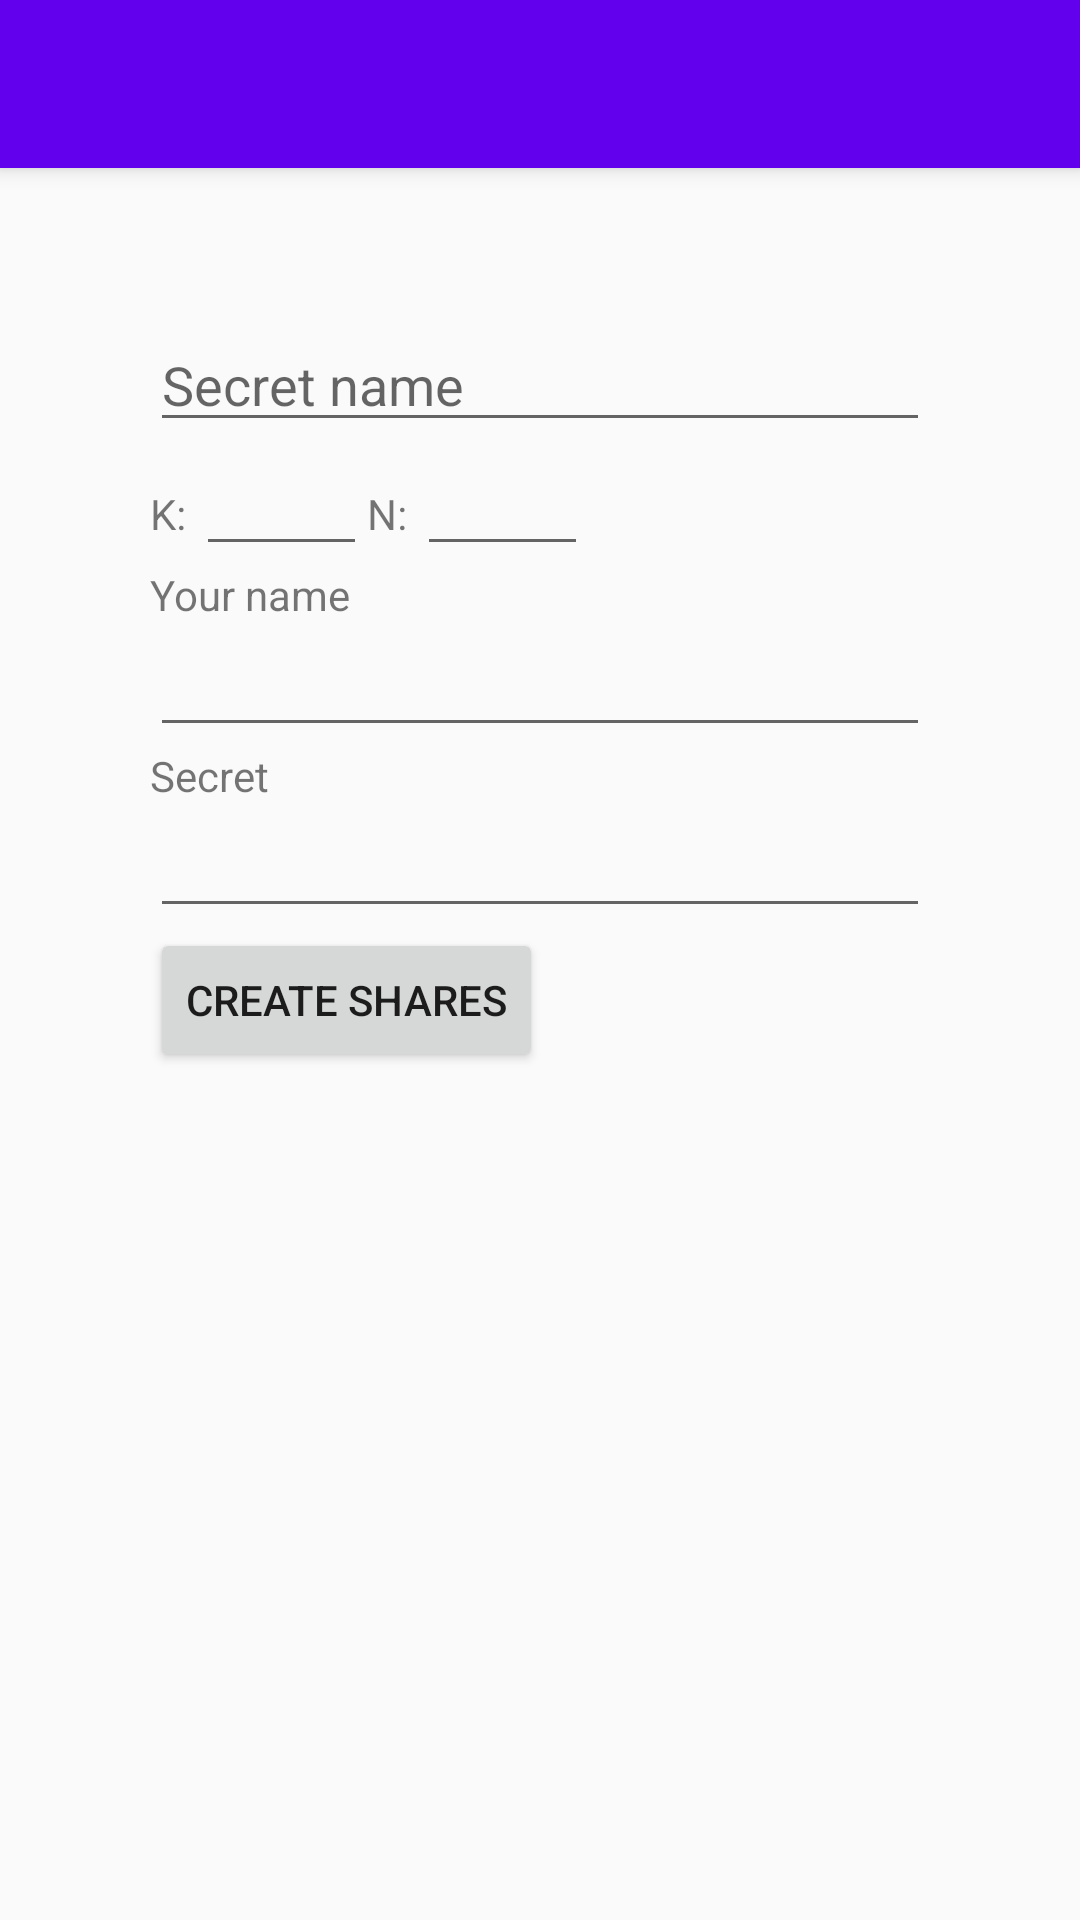

Produce the Android XML layout that renders to this screen, including the resource entries it uses.
<!-- AndroidManifest.xml: application theme AppTheme -->
<!-- res/layout/activity_create_shares.xml -->
<?xml version="1.0" encoding="utf-8"?>
<android.support.design.widget.CoordinatorLayout xmlns:android="http://schemas.android.com/apk/res/android"
    xmlns:app="http://schemas.android.com/apk/res-auto"
    xmlns:tools="http://schemas.android.com/tools"
    android:layout_width="match_parent"
    android:layout_height="match_parent"
    tools:context="org.blockchainbeasts.passbuddies.CreateSharesActivity">

    <android.support.design.widget.AppBarLayout
        android:layout_width="match_parent"
        android:layout_height="wrap_content"
        android:theme="@style/AppBarOverlay">

        <android.support.v7.widget.Toolbar
            android:id="@+id/toolbar"
            android:layout_width="match_parent"
            android:layout_height="?attr/actionBarSize"
            android:background="@color/colorPrimary"
            app:popupTheme="@style/PopupOverlay" />

    </android.support.design.widget.AppBarLayout>

    <include layout="@layout/content_create_shares" />

</android.support.design.widget.CoordinatorLayout>
<!-- res/layout/content_create_shares.xml (included above) -->
<?xml version="1.0" encoding="utf-8"?>
<android.support.constraint.ConstraintLayout xmlns:android="http://schemas.android.com/apk/res/android"
    xmlns:app="http://schemas.android.com/apk/res-auto"
    xmlns:tools="http://schemas.android.com/tools"
    android:layout_width="match_parent"
    android:layout_height="match_parent"
    app:layout_behavior="@string/appbar_scrolling_view_behavior"
    tools:context="org.blockchainbeasts.passbuddies.CreateSharesActivity"
    tools:showIn="@layout/activity_create_shares">
    <RelativeLayout xmlns:android="http://schemas.android.com/apk/res/android"
        xmlns:tools="http://schemas.android.com/tools" android:layout_width="match_parent"
        android:layout_height="match_parent" android:paddingLeft="50dp"
        android:paddingRight="50dp" android:paddingTop="50dp"
        android:paddingBottom="50dp" tools:context=".KeySharing"
        android:id="@+id/relativeLayoutSecretInput">
    <EditText
        android:id="@+id/txtBoxSecretName"
        android:layout_width="match_parent"
        android:layout_height="wrap_content"
        android:hint='Secret name'/>

    <LinearLayout
        android:layout_width="match_parent"
        android:orientation="horizontal"
        android:id="@+id/numberinputLayout"
        android:layout_below="@+id/txtBoxSecretName"
        android:layout_height="wrap_content"
        android:weightSum="4">


        <TextView
            android:id="@+id/numberInputKLabel"
            android:layout_width="wrap_content"
            android:layout_height="wrap_content"
            android:text="K: "
            />
        <EditText
            android:id="@+id/numberInputK"
            android:inputType="number"
            android:layout_width="0dp"
            android:layout_height="wrap_content"
            android:layout_weight="1"
            android:layout_centerHorizontal="true"/>
        <TextView
            android:id="@+id/numberInputNLabel"
            android:layout_width="wrap_content"
            android:layout_height="wrap_content"
            android:text="N: "
            />
        <EditText
            android:id="@+id/numberInputN"
            android:inputType="number"
            android:layout_width="0dp"
            android:layout_height="wrap_content"
            android:layout_weight="1"
            android:layout_centerHorizontal="true"/>
    </LinearLayout>


    <TextView
        android:id="@+id/textViewNameLabel"
        android:layout_width="wrap_content"
        android:layout_height="wrap_content"
        android:text="@string/your_name_hint"
        android:layout_below="@+id/numberinputLayout"
        />
    <EditText
        android:id="@+id/txtBoxUserName"
        android:layout_width="match_parent"
        android:layout_height="wrap_content"
        android:layout_below="@+id/textViewNameLabel"
        />
    <TextView
        android:id="@+id/txtViewSecretLabel"
        android:layout_width="wrap_content"
        android:layout_height="wrap_content"
        android:text="@string/secret_input_label"
        android:layout_below="@+id/txtBoxUserName"
        />
    <EditText
        android:id="@+id/txtBoxSecret"
        android:layout_width="match_parent"
        android:layout_height="wrap_content"
        android:layout_below="@+id/txtViewSecretLabel"
        android:layout_centerHorizontal="true"/>
    <Button
        android:id="@+id/generateShares"
        android:layout_width="wrap_content"
        android:layout_height="wrap_content"
        android:layout_below="@+id/txtBoxSecret"
        android:onClick="createShares"
        android:text="Create shares"/>
    </RelativeLayout>
    <TextView
        android:id="@+id/txtViewProgress"
        android:layout_width="wrap_content"
        android:layout_height="wrap_content"
        android:text="" />
</android.support.constraint.ConstraintLayout>
<!-- resources referenced by this layout -->
<resources>
  <string name="secret_input_label">Secret</string>
  <string name="your_name_hint">Your name</string>
  <style name="AppBarOverlay" parent="ThemeOverlay.AppCompat.Dark.ActionBar" />
  <style name="PopupOverlay" parent="ThemeOverlay.AppCompat.Light" />
  <style name="AppTheme" parent="Theme.AppCompat.Light.DarkActionBar">
          
          <item name="colorPrimary">@color/colorPrimary</item>
          <item name="colorPrimaryDark">@color/colorPrimaryDark</item>
          <item name="colorAccent">@color/colorAccent</item>
      </style>
  <!-- not gathered from this repository: default colours our renderer supplied (Android Studio template values) -->
  <color name="colorPrimary">#FF6200EE</color>
  <color name="colorPrimaryDark">#FF3700B3</color>
  <color name="colorAccent">#FF03DAC5</color>
</resources>
